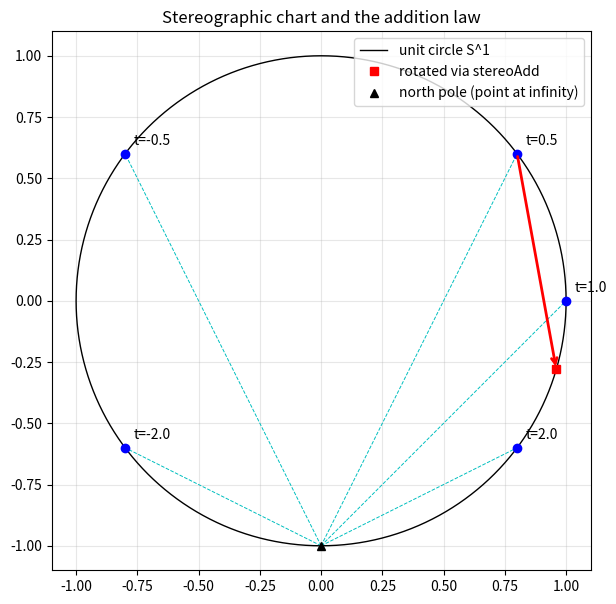

The script that saved this image:
"""Visualization: the stereographic chart and the addition law on S^1.

Generates a figure showing the unit circle, several projected points sigma(t),
the projection rays from the north pole, and a rotation realized via stereoAdd.
Requires matplotlib.
"""
import math
import matplotlib.pyplot as plt


def inv_stereo(t: float) -> tuple[float, float]:
    d = 1 + t * t
    return (2 * t / d, (1 - t * t) / d)


def stereo_add(t: float, s: float) -> float:
    return (t + s) / (1 - t * s)


fig, ax = plt.subplots(figsize=(7, 7))
theta = [i * 2 * math.pi / 400 for i in range(401)]
ax.plot([math.cos(a) for a in theta], [math.sin(a) for a in theta],
        "k-", lw=1, label="unit circle S^1")

pole = (0.0, -1.0)
for t in [-2.0, -0.5, 0.5, 1.0, 2.0]:
    x, y = inv_stereo(t)
    ax.plot([pole[0], x], [pole[1], y], "c--", lw=0.7)
    ax.plot(x, y, "bo")
    ax.annotate(f"t={t}", (x, y), textcoords="offset points", xytext=(6, 6))

# Demonstrate rotation: take t=0.5, rotate by s=0.5 -> address stereo_add(0.5,0.5)
t, s = 0.5, 0.5
p = inv_stereo(t)
pr = inv_stereo(stereo_add(t, s))
ax.annotate("", xy=pr, xytext=p,
            arrowprops=dict(arrowstyle="->", color="red", lw=2))
ax.plot(*pr, "rs", label="rotated via stereoAdd")

ax.plot(*pole, "k^", label="north pole (point at infinity)")
ax.set_aspect("equal")
ax.set_title("Stereographic chart and the addition law")
ax.legend(loc="upper right")
ax.grid(alpha=0.3)
plt.savefig("stereographic_chart.png", dpi=150, bbox_inches="tight")
print("saved stereographic_chart.png")
